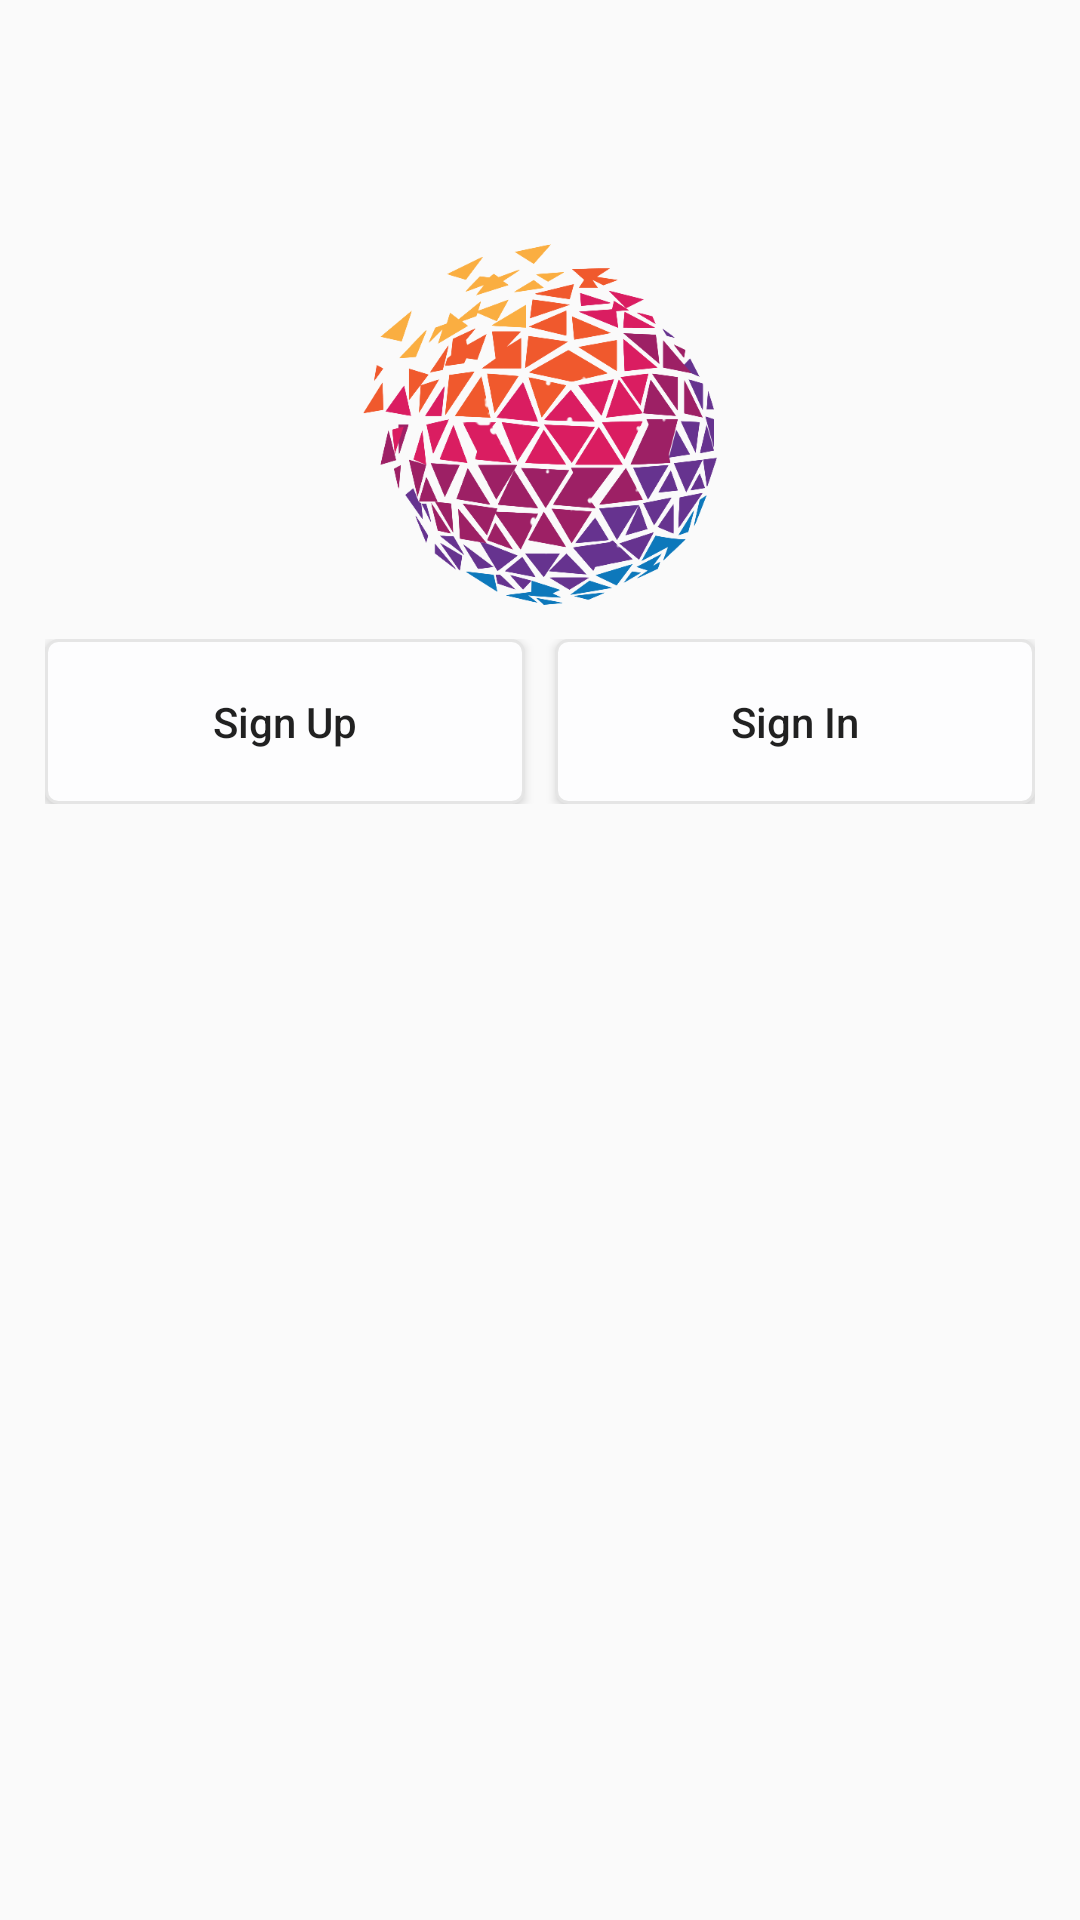

This screen was rendered from an Android layout file. Write that file and the resources it references.
<!-- AndroidManifest.xml: application theme AppTheme -->
<!-- res/layout/activity_sign.xml -->
<?xml version="1.0" encoding="utf-8"?>
<androidx.constraintlayout.widget.ConstraintLayout xmlns:android="http://schemas.android.com/apk/res/android"
    xmlns:app="http://schemas.android.com/apk/res-auto"
    xmlns:tools="http://schemas.android.com/tools"
    android:layout_width="match_parent"
    android:layout_height="match_parent"
    tools:context=".SignActivity">

    <ImageView
        android:id="@+id/imageViewNormalCardView"
        android:layout_width="118dp"
        android:layout_height="123dp"
        android:layout_marginTop="80dp"
        app:layout_constraintEnd_toEndOf="parent"
        app:layout_constraintHorizontal_bias="0.5"
        app:layout_constraintStart_toStartOf="parent"
        app:layout_constraintTop_toTopOf="parent"
        app:srcCompat="@drawable/qalalogo" />

    <ImageButton
        android:id="@+id/imageButtonCancelSign"
        android:layout_width="40dp"
        android:layout_height="40dp"
        android:layout_marginTop="27dp"
        android:layout_marginEnd="27dp"
        android:background="@null"
        android:onClick="closeSignActivity"
        android:src="@drawable/ic_close_black_24dp"
        app:layout_constraintEnd_toEndOf="parent"
        app:layout_constraintTop_toTopOf="parent" />

    <FrameLayout
        android:id="@+id/sign_fragment_container"
        android:layout_width="match_parent"
        android:layout_height="0dp"
        android:layout_marginTop="10dp"
        app:layout_constraintBottom_toBottomOf="parent"
        app:layout_constraintEnd_toEndOf="parent"
        app:layout_constraintStart_toStartOf="parent"
        app:layout_constraintTop_toBottomOf="@+id/linearLayout"/>

    <LinearLayout
        android:id="@+id/linearLayout"
        android:layout_width="330dp"
        android:layout_height="wrap_content"
        android:layout_marginTop="10dp"
        android:orientation="horizontal"
        app:layout_constraintEnd_toEndOf="parent"
        app:layout_constraintHorizontal_bias="0.5"
        app:layout_constraintStart_toStartOf="parent"
        app:layout_constraintTop_toBottomOf="@+id/imageViewNormalCardView">

        <Button
            android:id="@+id/btnSignUpFragment"
            android:layout_width="160dp"
            android:layout_height="55dp"
            android:layout_marginRight="10dp"
            android:layout_weight="1"
            android:background="@drawable/sing_in_sign_up_button_background"
            android:text="@string/sign_up"
            android:textAllCaps="false"
            android:textSize="14sp"
            tools:layout_editor_absoluteX="261dp"
            tools:layout_editor_absoluteY="250dp" />

        <Button
            android:id="@+id/btnSignInFragment"
            android:layout_width="160dp"
            android:layout_height="55dp"
            android:layout_weight="1"
            android:background="@drawable/sing_in_sign_up_button_background"
            android:text="@string/sign_in"
            android:textAllCaps="false"
            android:textSize="14sp"
            tools:layout_editor_absoluteY="250dp" />
    </LinearLayout>
</androidx.constraintlayout.widget.ConstraintLayout>
<!-- resources referenced by this layout -->
<resources>
  <!-- drawable qalalogo: png bitmap (drawable, 103778 bytes) -->
  <!-- drawable sing_in_sign_up_button_background (drawable) -->
  <?xml version="1.0" encoding="utf-8"?>
  <selector xmlns:android="http://schemas.android.com/apk/res/android">
      <item>
          <shape>
              <solid android:color="#FDFDFE"></solid>
              <corners android:radius="4dp"></corners>
              <stroke android:width="1dp" android:color="#e5e5e5"></stroke>
          </shape>
      </item>
  </selector>
  <string name="sign_in">Sign In</string>
  <string name="sign_up">Sign Up</string>
  <style name="AppTheme" parent="Theme.AppCompat.Light.DarkActionBar">
          
          <item name="colorPrimary">@color/colorPrimary</item>
          <item name="colorPrimaryDark">@color/colorPrimaryDark</item>
          <item name="colorAccent">@color/colorAccent</item>
          <item name="android:statusBarColor">@color/colorPrimaryDark</item>
          <item name="android:windowLightStatusBar">true</item>
          <item name="windowNoTitle">true</item>
          <item name="windowActionBar">false</item>
      </style>
  <color name="colorPrimary">#673AB7</color>
  <color name="colorPrimaryDark">#eeeeee</color>
  <color name="colorAccent">#D81B60</color>
</resources>
